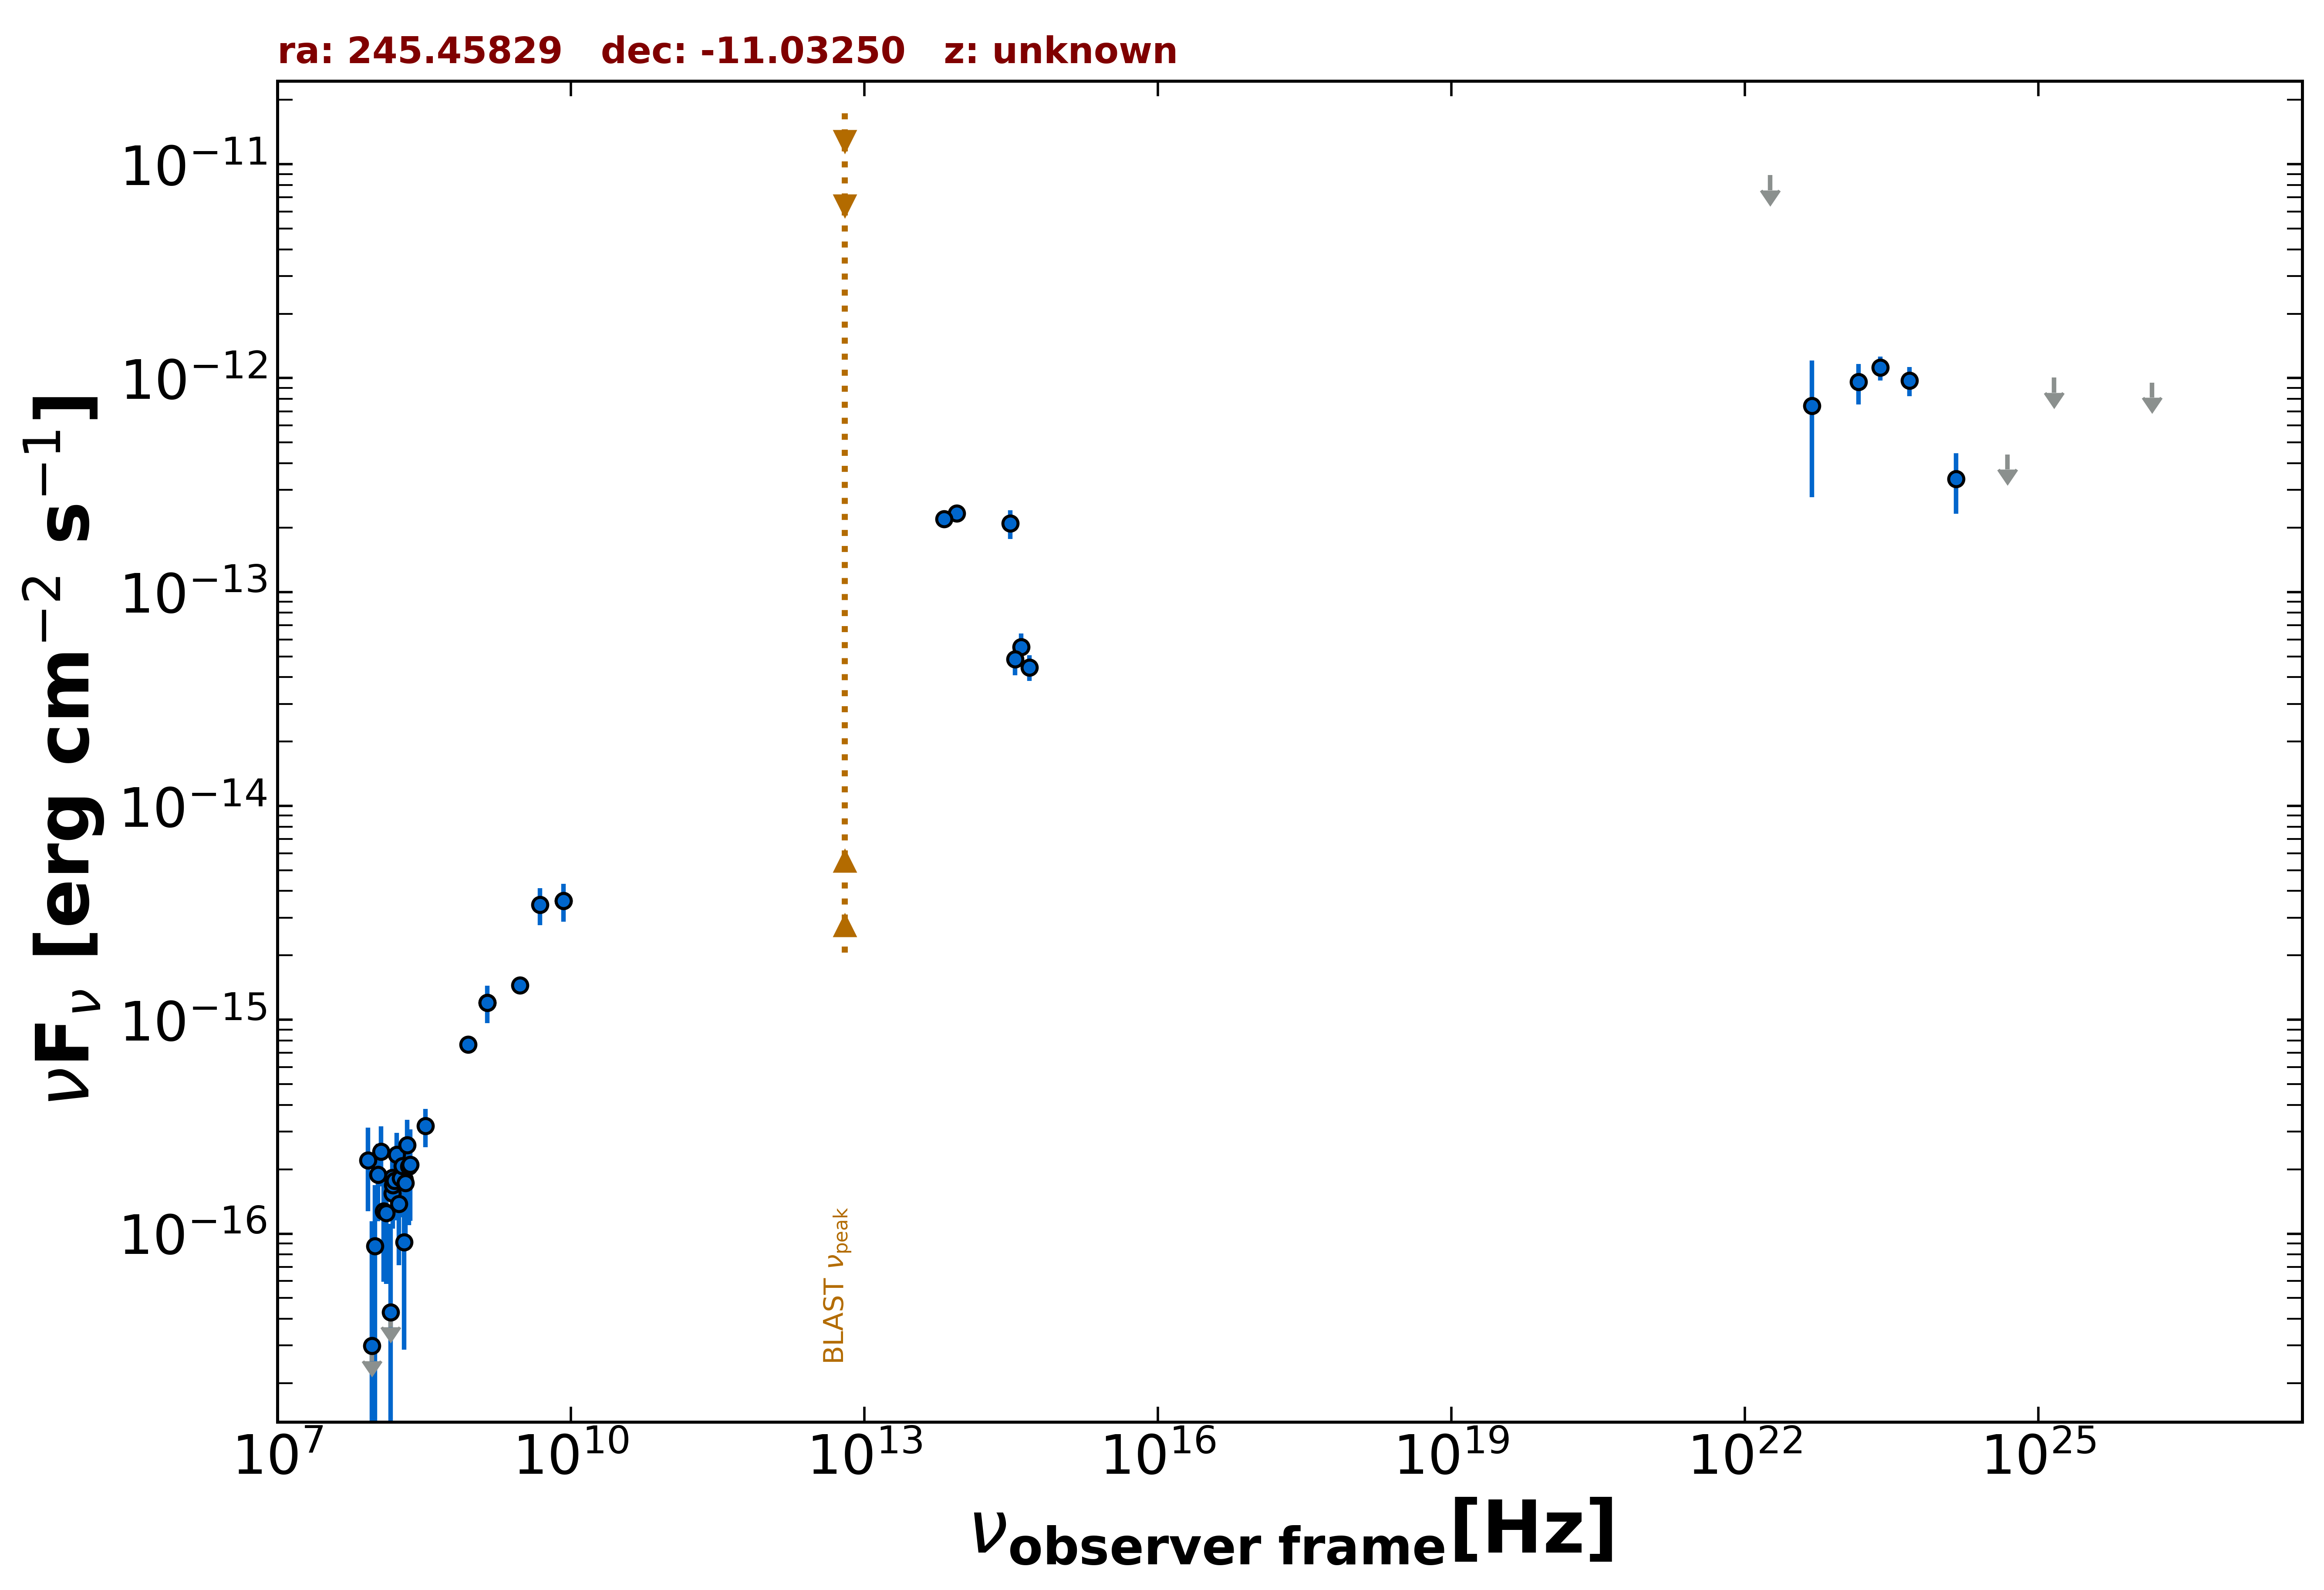

Data behind this chart, as committed beside it:
freq., flux, err_flux, MJD_start, MJD_end, flag, catalog, reference
1.400e+09, 1.204e-15, 3.600e-17, 55000, 55000, , NVSS, Condon et al. 1998  AJ  115  1693
8.870e+08, 7.673e-16, 5.855e-17, 55000, 55000, , RACS, Hale et al. 2021  PASA  38  e058
3.000e+09, 1.452e-15, 9.500e-18, 55000, 55000, , VLASSQL, Gordon et al. 2021  ApJS  255  30
1.500e+08, 1.543e-16, 1.650e-17, 55000, 55000, , TGSS150, Intema et al. 2017  A&A  598  A781
8.400e+09, 3.595e-15, 0.000e+00, 55000, 55000, , CRATES, Healey et al. 2007  ApJS  171  61
8.817e+13, 2.336e-13, 2.600e-15, 55000, 55000, , UNWISE, Schlafly et al. 2019  ApJS  240  30
6.517e+13, 2.196e-13, 3.800e-15, 55000, 55000, , UNWISE, Schlafly et al. 2019  ApJS  240  30
4.859e+14, 4.445e-14, 6.125e-15, 55000, 55000, , PanSTARRS, Flewelling et al. 2020  ApJS  251  7
3.987e+14, 5.542e-14, 8.640e-15, 55000, 55000, , PanSTARRS, Flewelling et al. 2020  ApJS  251  7
3.462e+14, 4.860e-14, 7.885e-15, 55000, 55000, , PanSTARRS, Flewelling et al. 2020  ApJS  251  7
3.116e+14, 2.092e-13, 3.210e-14, 55000, 55000, , PanSTARRS, Flewelling et al. 2020  ApJS  251  7
2.418e+23, 1.119e-12, 1.441e-13, 55000, 55000, , 4FGL-DR3, The Fermi-LAT Collaboration 2022  arXiv:…
1.813e+22, 8.893e-12, 0.000e+00, 55000, 55000, UL, 4FGL-DR3, The Fermi-LAT Collaboration 2022  arXiv:…
4.835e+22, 7.439e-13, 4.669e-13, 55000, 55000, , 4FGL-DR3, The Fermi-LAT Collaboration 2022  arXiv:…
1.451e+23, 9.586e-13, 2.047e-13, 55000, 55000, , 4FGL-DR3, The Fermi-LAT Collaboration 2022  arXiv:…
4.835e+23, 9.750e-13, 1.502e-13, 55000, 55000, , 4FGL-DR3, The Fermi-LAT Collaboration 2022  arXiv:…
1.451e+24, 3.385e-13, 1.066e-13, 55000, 55000, , 4FGL-DR3, The Fermi-LAT Collaboration 2022  arXiv:…
4.835e+24, 4.401e-13, 0.000e+00, 55000, 55000, UL, 4FGL-DR3, The Fermi-LAT Collaboration 2022  arXiv:…
1.451e+25, 1.005e-12, 0.000e+00, 55000, 55000, UL, 4FGL-DR3, The Fermi-LAT Collaboration 2022  arXiv:…
1.451e+26, 9.535e-13, 0.000e+00, 55000, 55000, UL, 4FGL-DR3, The Fermi-LAT Collaboration 2022  arXiv:…
4.850e+09, 3.444e-15, 6.795e-16, 55000, 55000, , SPECFINDV3, Stein et al.  2021  A&A  655  A17
3.250e+08, 3.185e-16, 6.500e-17, 55000, 55000, , SPECFINDV3, Stein et al.  2021  A&A  655  A17
1.500e+08, 1.830e-16, 3.600e-17, 55000, 55000, , SPECFINDV3, Stein et al.  2021  A&A  655  A17
1.400e+09, 1.204e-15, 2.380e-16, 55000, 55000, , SPECFINDV3, Stein et al.  2021  A&A  655  A17
8.400e+09, 3.595e-15, 7.225e-16, 55000, 55000, , SPECFINDV3, Stein et al.  2021  A&A  655  A17
2.000e+08, 1.794e-16, 4.000e-17, 55000, 55000, , SPECFINDV3, Stein et al.  2021  A&A  655  A17
8.400e+07, 2.203e-16, 9.300e-17, 55000, 55000, , GLEAMV2, Hurley-Walker N. et al.  2017  MNRAS  46…
9.200e+07, 2.988e-17, 8.417e-17, 55000, 55000, , GLEAMV2, Hurley-Walker N. et al.  2017  MNRAS  46…
9.900e+07, 8.732e-17, 8.110e-17, 55000, 55000, , GLEAMV2, Hurley-Walker N. et al.  2017  MNRAS  46…
1.070e+08, 1.891e-16, 7.460e-17, 55000, 55000, , GLEAMV2, Hurley-Walker N. et al.  2017  MNRAS  46…
1.150e+08, 2.420e-16, 7.565e-17, 55000, 55000, , GLEAMV2, Hurley-Walker N. et al.  2017  MNRAS  46…
1.220e+08, 1.271e-16, 6.754e-17, 55000, 55000, , GLEAMV2, Hurley-Walker N. et al.  2017  MNRAS  46…
1.300e+08, 1.250e-16, 6.668e-17, 55000, 55000, , GLEAMV2, Hurley-Walker N. et al.  2017  MNRAS  46…
1.430e+08, 4.299e-17, 6.831e-17, 55000, 55000, , GLEAMV2, Hurley-Walker N. et al.  2017  MNRAS  46…
1.510e+08, 1.690e-16, 6.335e-17, 55000, 55000, , GLEAMV2, Hurley-Walker N. et al.  2017  MNRAS  46…
1.580e+08, 1.768e-16, 6.155e-17, 55000, 55000, , GLEAMV2, Hurley-Walker N. et al.  2017  MNRAS  46…
1.660e+08, 2.341e-16, 6.225e-17, 55000, 55000, , GLEAMV2, Hurley-Walker N. et al.  2017  MNRAS  46…
1.740e+08, 1.379e-16, 6.660e-17, 55000, 55000, , GLEAMV2, Hurley-Walker N. et al.  2017  MNRAS  46…
1.810e+08, 1.821e-16, 6.290e-17, 55000, 55000, , GLEAMV2, Hurley-Walker N. et al.  2017  MNRAS  46…
1.890e+08, 2.072e-16, 6.080e-17, 55000, 55000, , GLEAMV2, Hurley-Walker N. et al.  2017  MNRAS  46…
1.970e+08, 9.106e-17, 6.233e-17, 55000, 55000, , GLEAMV2, Hurley-Walker N. et al.  2017  MNRAS  46…
2.040e+08, 1.726e-16, 8.035e-17, 55000, 55000, , GLEAMV2, Hurley-Walker N. et al.  2017  MNRAS  46…
2.120e+08, 2.595e-16, 8.065e-17, 55000, 55000, , GLEAMV2, Hurley-Walker N. et al.  2017  MNRAS  46…
2.200e+08, 2.060e-16, 9.630e-17, 55000, 55000, , GLEAMV2, Hurley-Walker N. et al.  2017  MNRAS  46…
2.270e+08, 2.107e-16, 9.610e-17, 55000, 55000, , GLEAMV2, Hurley-Walker N. et al.  2017  MNRAS  46…
